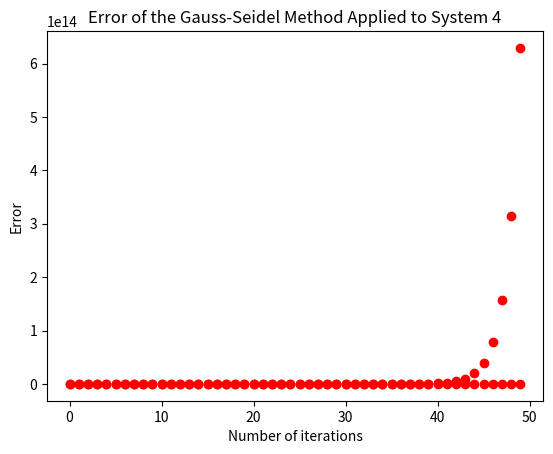

Here is the Python script that generated this plot:
# -*- coding: utf-8 -*-
"""lab 04 practice

Automatically generated by Colaboratory.

Original file is located at
    https://colab.research.google.com/drive/1VU-qIC8zN2KOTWqsLZqL9p-72JK1-gA3

#**JACOBI'S METHOD**

Jacobi's method - estimating solutions for a system of linear equations, using iteration. You start with an intial estimate and plug it into the system. This gives you another estimate which, hopefully, will be closer to the actual solution.

PROBLEM 1: Solve system (1) above, by hand, and save the x value in a variable called x_val and the y value in a variable called y_val.
"""

# Replace the values of 0 with the values you solved for in Problem 1.

x_val=1

y_val=1

"""PROBLEM 2: Define a function, called jacobi1_iteration(x,y), which accepts as input values x and y (which we think of as being
 and
 respectively), and returns a list [new_x,new_y], where new_x is the updated value
 and new_y is the updated value
 using Jacobi’s method and equations (2) and (3).

In other words, jacobi1_iteration(x,y) should return the results of performing one iteration of Jacobi’s method for system (1) on the inputs x, y.
"""

# Performs one iteration of the Jacobi method for system (1) applied to the point (x,y).

def jacobi1_iteration(x,y):
  new_x = (1/7) * (6 + y)
  new_y = (1/5) * (4 + x)
  return [new_x, new_y]


jacobi1_iteration(3,5)

"""PROBLEM 3: Define a function, called jacobi1_method(n) which accepts as input a single non-negative integer n, and returns a list [x_n,y_n], where x_n and y_n are the values of Xn and Yn  respectively for Jacobi’s method when applied to system (1). Use (X0, Y0) = (0,0) as your starting approximation."""

# Performs n iterations of the Jacobi method on system (1) with starting estimate (0,0).

def jacobi1_method(n):
  x_n, y_n = 0, 0
  for i in range(n):
    [x_n, y_n] = jacobi1_iteration(x_n, y_n)
  return [x_n, y_n]


jacobi1_method(3)

"""PROBLEM 4:Use the function jacobi1_method (from problem 3) to answer the questions below.


1.   What is the smallest value of n so that Xn
 and Yn are both within 0.1 of the values for x_val and y_val respectively? Save the value of the smallest such n as a variable called n_var1.
2.   What is the smallest value of n so that Xn and Yn are both within 0.0001 of the values for x_val and y_val respectively? Save the value of the smallest such n as a variable called n_var2.


"""

# Replace the values of 0 with the values you solved for in Problem 4.


def find_n(error, max_n):
  # finds the minimum number of iterations, n, needed to reach the specified 'error' level or smaller
  # max_n specifies the max number of iterations that should be tested
  x_val, y_val = 1, 1
  for i in range(max_n):
    [x_n, y_n] = jacobi1_method(i)
    if (abs(x_n - x_val) <= error) and (abs(y_n -y_val) <= error):
      return i

n_var1= find_n(0.1, 50)

n_var2=find_n(0.0001, 50)

"""#**Gauss-Seidel Method**

We can change the above procedure to obtain a different method for solving systems of linear equations, called the Gauss-Seidel method. The only difference between these two methods is the timing of when we plug in the values of x_n-1
 and y_n-1
 to get x_n
 and y_n
 . In the Gauss-Seidel method we compute x_n
 by plugging y_n-1
 into equation (2),

(2) x = 1/7 (6 + y)

the same as we do in Jacobi's method. However, when finding y_n, we plug the newly computed value of x_n into equation (3),

(3) y = 1/5 (x + 4)

instead of plugging in x_n-1 as we would do in Jacobi's method. In other words, we always plug in the most recently computed values for x and y when computing x_n and y_n.
In the above example, starting with (x_0, y_0) = (0, 0) as before, we would compute
x_1 = 1/7 (6 + y_0) = 1/7 (6 + 0) = 6/7
and
y_2 = 1/5 (x_1 + 4) = 1/5 (6/7 + 4) = 34/35

PROBLEM 5: Define a function, called gs1_iteration(x, y), which accepts as input values for x and y, which we think of as being x_n-1 and y_n-1 respectively, and returns a list [new_x, new_y], where new_x is the udpated value x_n and new_y is the updated value y_n using the Gauss-Seidel method and equations (2) and (3).

In other words, gs1_iteration(x, y) should return the results of performing one iteration of the Gauss Seidel method for system (1) on the inputs x, y.
"""

def f(y):
  x = (1/7) * (6 + y)
  return x


def g(x):
  y = (1/5) * (x + 4)
  return y


def gs1_iteration(x,y):
# Performs one iteration of the Gauss-Seidel method for system (1) applied to the point (x,y).
  new_x = (1/7) * (6 + y)
  new_y = (1/5) * (4 + new_x)
  return [new_x, new_y]


gs1_iteration(3,5)

"""PROBLEM 6: Define a function, called gs1_method(n), which accepts as input a single non-negative integer n, and returns a list [x_n, y_n], where x_n and y_n are the values of x_n and y_n, respectively, for the Gauss Seidel method when applited to system (1) above. Use (x_0, y_0) = (0, 0) as your starting approximation."""

def gs1_method(n):
    # Performs n iterations of the Gauss-Seidel method on system (1) with starting estimate (0,0).
  x_n, y_n = 0, 0
  for i in range(n):
    [x_n, y_n] = gs1_iteration(x_n, y_n)
  return [x_n, y_n]


gs1_method(1)

"""PROBLEM 7: Use the function gs1_method(n) to answer the questions below.


1. What is the smallest value of n so that x_n and y_n are both within 0.1 of the values for x_val and y_val, respectively? Save the value of the smallest such n as a variable called n_var3.
2. What is the smallest value of n so that x_n and y_n are both within 0.0001 of the values for x_val and y_val, respectively? Save the value of the smallest such n as a variable called n_var4.


"""

# Replace the values of 0 with the values you solved for in Problem 4.


def find_n_gs1(error, max_n):
  # finds the minimum number of iterations, n, needed to reach the specified 'error' level or smaller, using the GS method and gs1_method() function
  # max_n specifies the max number of iterations that should be tested
  x_val, y_val = 1, 1
  for i in range(max_n):
    [x_n, y_n] = gs1_method(i)
    if (abs(x_n - x_val) <= error) and (abs(y_n -y_val) <= error):
      return i

n_var3= find_n_gs1(0.1, 50)

n_var4=find_n_gs1(0.0001, 50)

"""#**ERROR**

For every n, we can think of the values (x_n, y_n), which come either from Jacobi's method or the Gauss-Seidel method, as being an approximation to the solution of system (1). We can therefore measure how close our approximation is by computing the distance from the point (x_n, y_n) to the point (x_val, y_val).

If a and b are two NumPy arrays of the same size, then we can compute the distance between a and b by the command:
```
np.linalg.norm(a-b) # a and b must be NumPy arrays here, and not lists
```
Remember that you will need to import NumPy in this notebook before you can use the function **np.linalg.norm** or any of the NumPy functions in this lab. Another you may need to remember is how to convert lists to arrays. For example, if you have two lists **list1** and **list2** and you want to find the distance between them, *thinking of them as vectors*, you will need to cast them as NumPy arrays when plugging them into the **np.linalg.norm** function as follows:
```
np.linalg.norm(np.array(list1) - np.array(list2)))
```
As you probably guessed, when we plug the list **list1** into the funciton **np.array**, it returns a NumPy array with the same values as **list1**. In other words, **np.array** takes lists and converts them into arrays.

**PROBLEM 8**

Define a function **gs1_error(n)** that acceps as input a non-negative integer n and outputs the error of the Gauss-Seidel approximation (x_n, y_n) to the solution of system (1). In other words, it should output the distance between the *nth* approximation (x_n, y_n) and the true value (x_val, y_val) of the solution to (1).
"""

import numpy as np


def gs1_method(n):
    # Performs n iterations of the Gauss-Seidel method on system (1) with starting estimate (0,0).
  x_n, y_n = 0, 0
  for i in range(n):
    [x_n, y_n] = gs1_iteration(x_n, y_n)
  return [x_n, y_n]


def gs1_error(n):
    # Finds the error of the nth approximation of the solution to system (1) using the Gauss-Seidel method.
    (x_n, y_n) = gs1_method(n)
    return np.linalg.norm(np.array([x_n, y_n]) - np.array([x_val, y_val]))


gs1_error(3)

"""Create a graph the plots the error of the estimate (x_n, y_n) for the first 50 values of *n* (i.e., for n = 0, 1, ..., 49). We will provide you with the code you need to create the plot, but you should read through it to make sure you understand what each step is doing. You should be familiar with most of the coommands."""

# The following code will construct your plot of gs1_error for you.  You don't need to change anything in this cell, simply execute it. Consider this one a freebie.

# Note that you must have a function defined called gs1_error from the previous problem in order for the plot to be created.  We first import matplotlib.pyplot:

import matplotlib.pyplot as plt



# This command uses the function gs1_error to create a new function vect_gs1_error which will accept NumPy arrays of various sizes as input, instead of just a single number.

vect_gs1_error=np.vectorize(gs1_error)



# This creates a NumPy array of values of the form [0,1,2,...,48,49], similar to the np.linspace command.  The 1 in the function tells NumPy to count up by ones.

n_vals=np.arange(0,50,1)



# This creates the plot, and labels the axes.  See if you can determine what each command is doing.

plt.title('Error of the Gauss-Seidel Method Applied to System 1')
plt.xlabel('Number of iterations')
plt.ylabel('Error')
plt.plot(n_vals,vect_gs1_error(n_vals),'ro')
plt.show()

"""#**CONVERGANCE**

Lots of words... See canvas page lol

**PROBLEM 9**

Define functions **gs2_iteration(x, y)** and **gs2_method(n)**, similar to previous problems, this time to produce the estimates **(x_n, y_n)** as computed by the Gauss-Seidel method applied to system (4). Use **(x_0, y_0) = (0, 0)** again as the starting estimate.

Define an error function **gs2_error(n)** similar to previous problems, and create a plot that shows the error of the Gauss-Seidel estimates for the first 40 values of *n*.
"""

# Gives one iteration of the Gauss-Seidel method for system (4) applied to the point (x,y).

### system (4):
# x = y + 1
# y = 5 - 2x


def gs2_iteration(x,y):
# Performs one iteration of the Gauss-Seidel method for system (4) applied to the point (x,y).
  new_x = (1 + y)
  new_y = (5 - (2 * new_x))
  return [new_x, new_y]




# Performs n iterations of the Gauss-Seidel method on system (4) with starting estimate (0,0).

def gs2_method(n):
    # Performs n iterations of the Gauss-Seidel method on system (4) with starting estimate (0,0).
  x_n, y_n = 0, 0
  for i in range(n):
    [x_n, y_n] = gs2_iteration(x_n, y_n)
  return [x_n, y_n]






# Finds the error of the nth approximation of the solution to system (4) using the Gauss-Seidel method.

def gs2_error(n):
  # Finds the error of the nth approximation of the solution to system (4) using the Gauss-Seidel method.
  (x_n, y_n) = gs2_method(n)
  return np.linalg.norm(np.array([x_n, y_n]) - np.array([2, 1]))

gs2_method(5), gs2_error(3)

# The following code will construct your plot of gs2_error for you.  You don't need to change anything in this cell, simply execute it. Consider this one another freebie.

# Note again that you must have a function defined called gs2_error from the previous problem in order for the plot to be created.

vect_gs2_error=np.vectorize(gs2_error)

n_vals=np.arange(0,50,1)

plt.title('Error of the Gauss-Seidel Method Applied to System 4')
plt.xlabel('Number of iterations')
plt.ylabel('Error')
plt.plot(n_vals,vect_gs2_error(n_vals),'ro')
plt.show()

"""**PROBLEM 10**

Similar to the problems above, define functions called **gs3_iteration(x, y, z)** and **gs3_method(n)** which use the Gauss-Seidel method and starting approximation **(x_0, y_0, z_0) = (0, 0, 0)**
to solve the following system

*   **5x-2y+3z = -8**
*   **x + 4y + -4z = 102**
*   **-2x - 2y + 4z = -90**
"""

def gs3_iteration(x,y,z):
    # Performs one iteration of the Gauss-Seidel method for system above applied to the point (x, y, z).
  new_x = (1/5) * (-8 + (2 * y) - (3 * z))
  new_y = (1/4) * (102 - new_x + (4 * z))
  new_z = (1/4) * (-90 + (2 * new_x) + (2 * new_y))
  return [new_x, new_y, new_z]




# Performs n iterations of the Gauss-Seidel method on the final system with starting estimate (0,0,0).

def gs3_method(n):
  x_n, y_n, z_n = 0, 0, 0
  for i in range(n):
    [x_n, y_n, z_n] = gs3_iteration(x_n, y_n, z_n)
  return [x_n, y_n, z_n]


gs3_method(4)

### TODO fix this
# returns [-24.28107947500001, 68.84884399375002, -88.90488511751659], needs to be [10.74020625, 11.6154796875, -11.32215703125]

"""Does the GS method applied to this system seem to converge or diverge? Do your observations contradict **Theorem 1**?"""